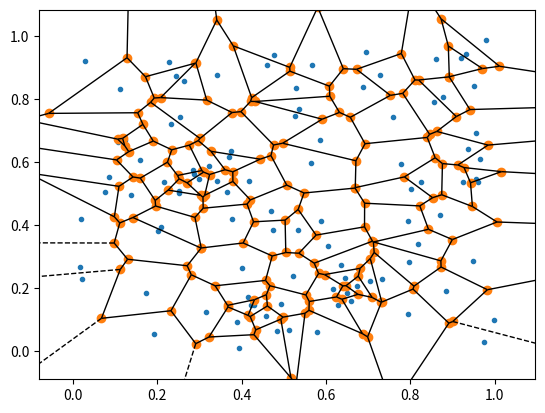
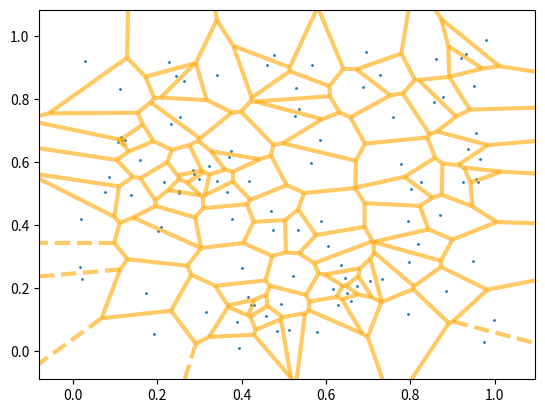

Here is the Python script that generated these plots, in order:
import matplotlib.pyplot as plt
import numpy as np
points = np.random.rand(100,2) #random
from scipy.spatial import Voronoi, voronoi_plot_2d
vor = Voronoi(points)
fig = voronoi_plot_2d(vor)
fig = voronoi_plot_2d(vor, show_vertices=False, line_colors='orange',
                line_width=3, line_alpha=0.6, point_size=2)
plt.show()